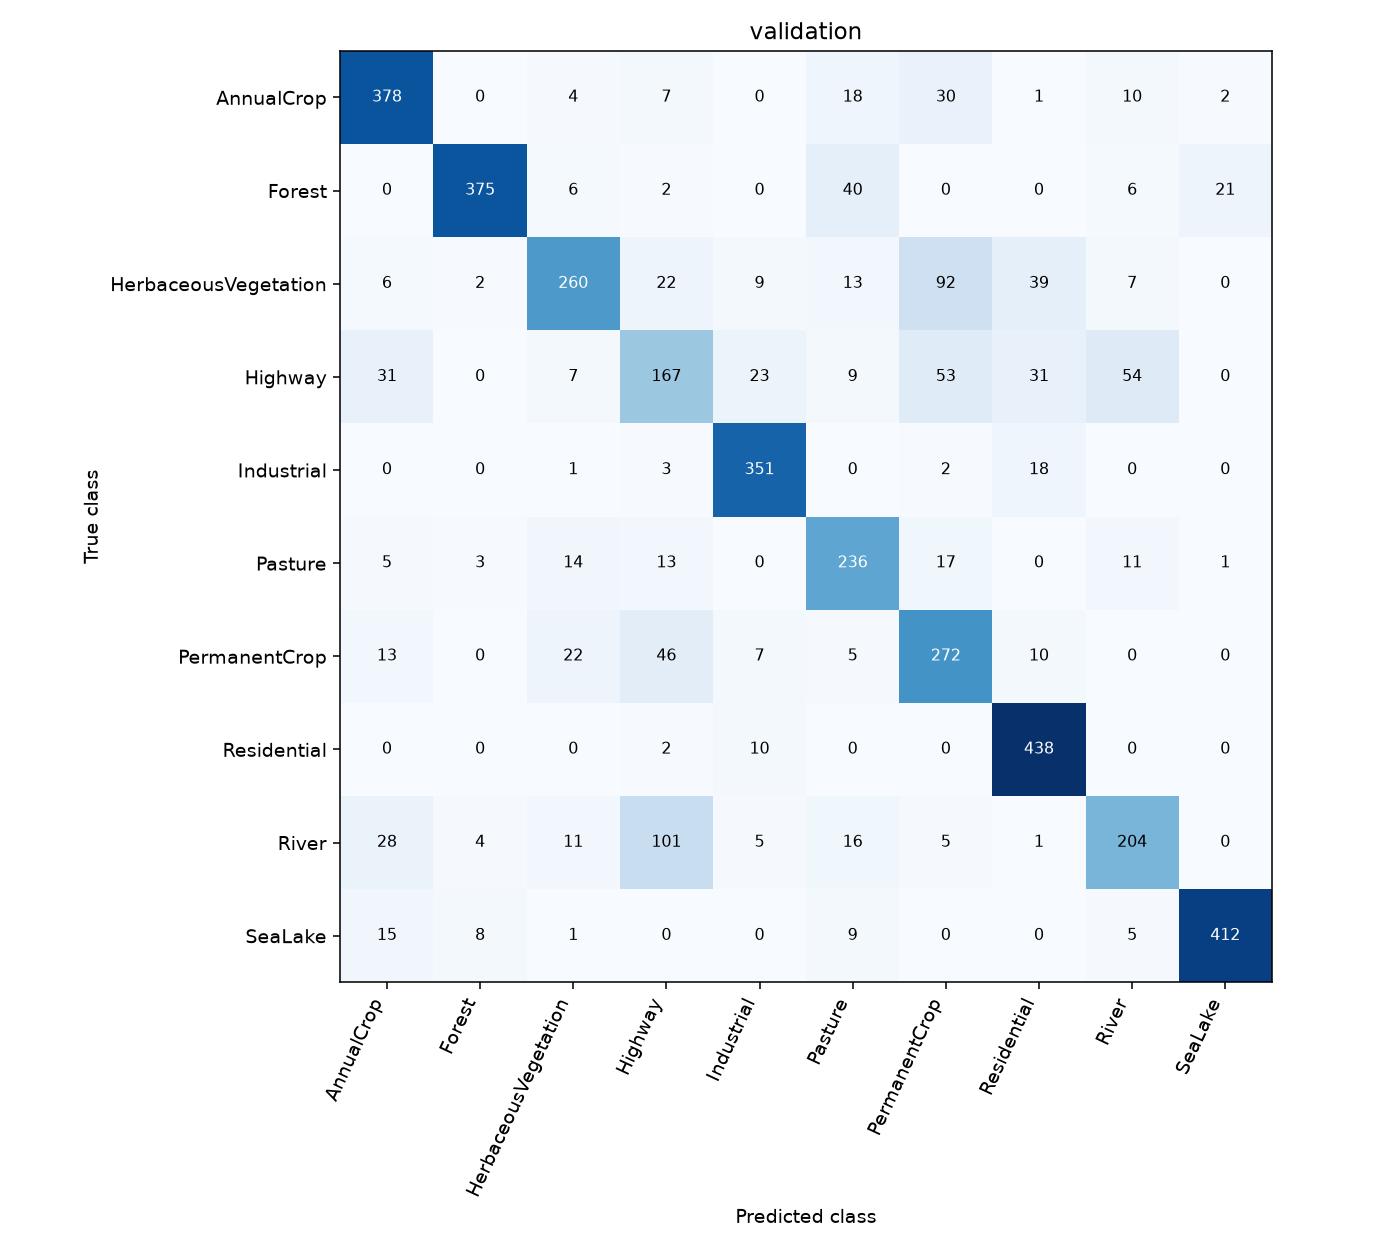

The file beside this chart, header and first rows:
, AnnualCrop, Forest, HerbaceousVegetation, Highway, Industrial, Pasture, PermanentCrop, Residential, River, SeaLake
AnnualCrop, 378, 0, 4, 7, 0, 18, 30, 1, 10, 2
Forest, 0, 375, 6, 2, 0, 40, 0, 0, 6, 21
HerbaceousVegetation, 6, 2, 260, 22, 9, 13, 92, 39, 7, 0
Highway, 31, 0, 7, 167, 23, 9, 53, 31, 54, 0
Industrial, 0, 0, 1, 3, 351, 0, 2, 18, 0, 0
Pasture, 5, 3, 14, 13, 0, 236, 17, 0, 11, 1
PermanentCrop, 13, 0, 22, 46, 7, 5, 272, 10, 0, 0
Residential, 0, 0, 0, 2, 10, 0, 0, 438, 0, 0
River, 28, 4, 11, 101, 5, 16, 5, 1, 204, 0
SeaLake, 15, 8, 1, 0, 0, 9, 0, 0, 5, 412
